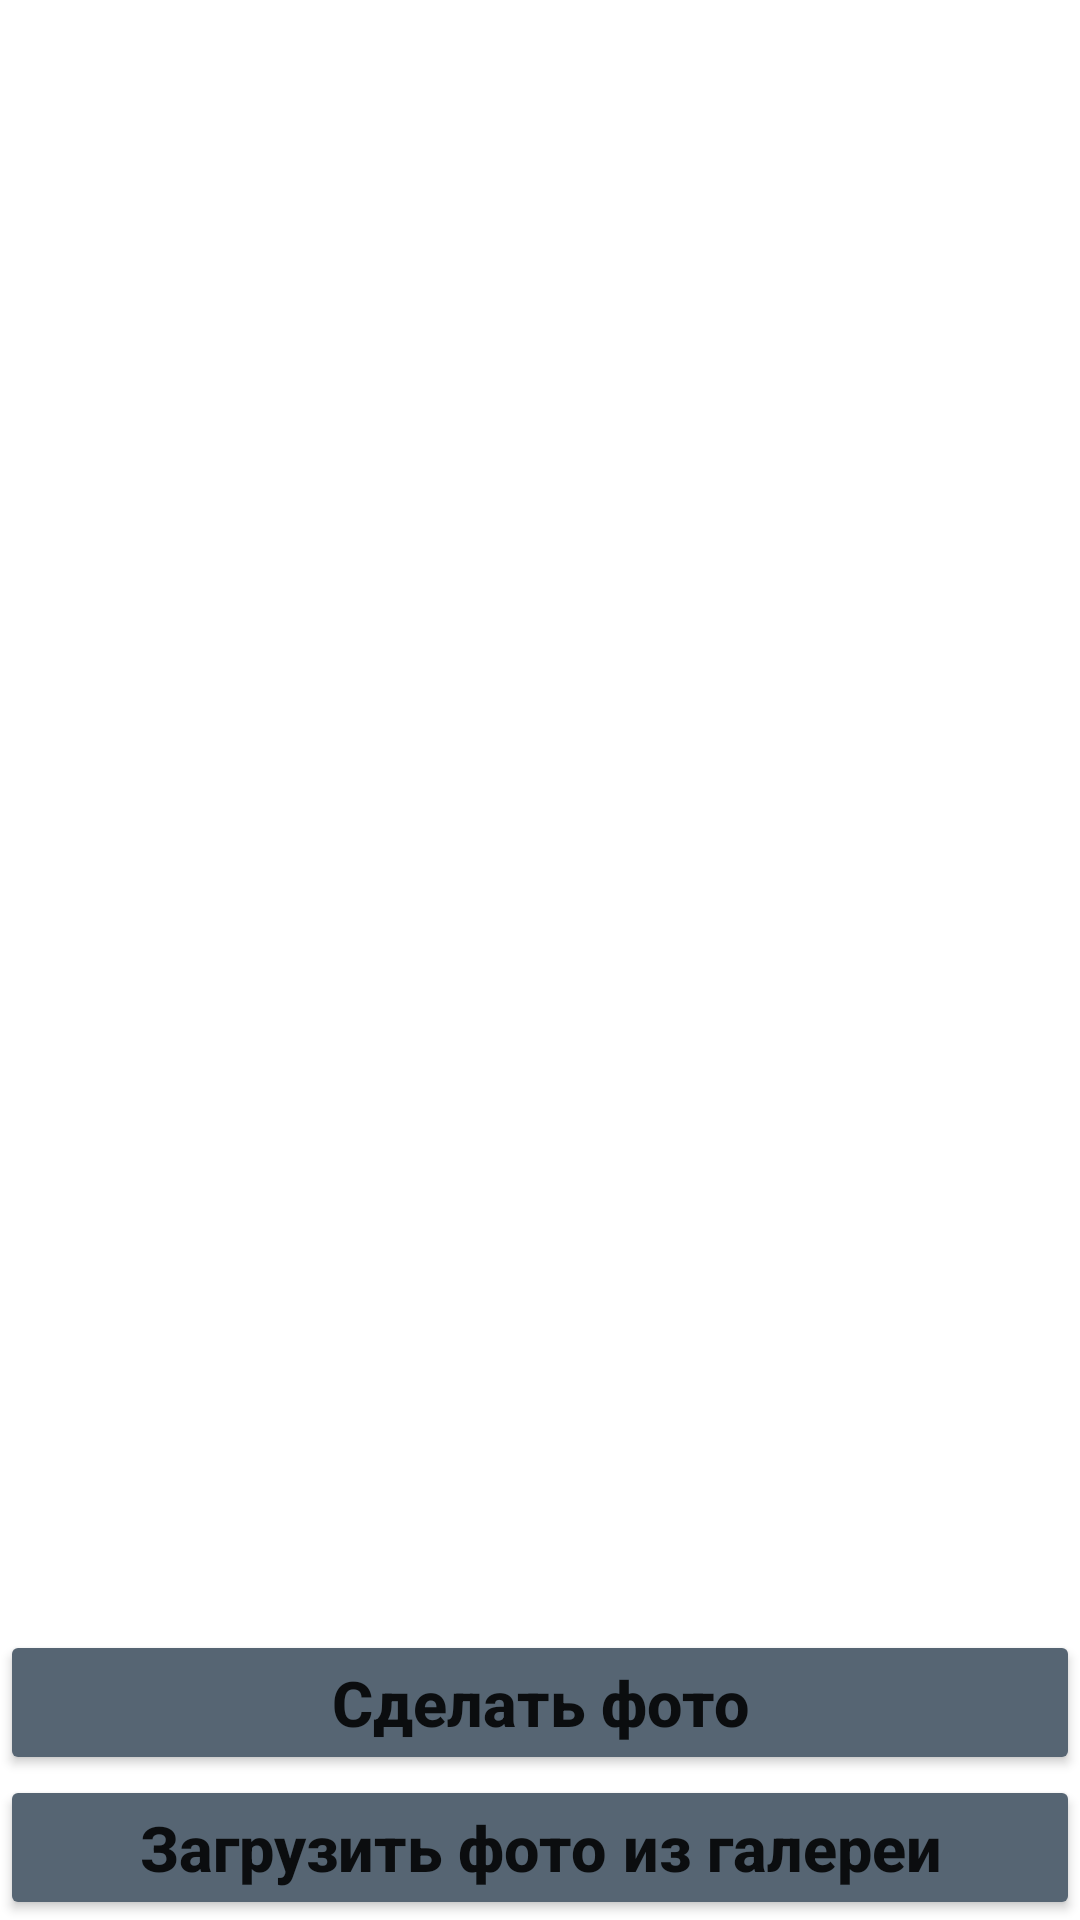

The Android layout XML behind this screen, and the referenced resources:
<!-- AndroidManifest.xml: application theme Theme.MLWithTensorFlowLite -->
<!-- res/layout/activity_main.xml -->
<?xml version="1.0" encoding="utf-8"?>
<RelativeLayout xmlns:android="http://schemas.android.com/apk/res/android"
    xmlns:app="http://schemas.android.com/apk/res-auto"
    xmlns:tools="http://schemas.android.com/tools"
    android:layout_width="match_parent"
    android:layout_height="match_parent"
    tools:context=".MainActivity">

    <Button
        android:id="@+id/button"
        android:layout_width="match_parent"
        android:layout_height="wrap_content"
        android:layout_above="@id/button2"
        android:layout_centerInParent="true"
        android:backgroundTint="@color/dark_grey"
        android:text="Сделать фото"
        android:textAllCaps="false"
        android:textSize="21sp"
        android:textStyle="bold" />

    <Button
        android:id="@+id/button2"
        android:layout_width="match_parent"
        android:layout_height="wrap_content"
        android:layout_alignParentBottom="true"
        android:layout_centerInParent="true"
        android:backgroundTint="@color/dark_grey"
        android:text="Загрузить фото из галереи"
        android:textAllCaps="false"
        android:textSize="21sp"
        android:textStyle="bold" />
    <ImageView
        android:layout_width="370sp"
        android:layout_height="370sp"
        android:layout_centerHorizontal="true"
        android:id="@+id/imageView"
        android:layout_marginTop="10sp"
        />
    <TextView
        android:layout_width="wrap_content"
        android:layout_height="wrap_content"
        android:layout_centerHorizontal="true"

        android:textStyle="bold"
        android:textSize="20sp"
        android:id="@+id/classified"
        android:layout_below="@+id/imageView"
        android:layout_marginTop="10sp"
        />
    <TextView
        android:layout_width="wrap_content"
        android:layout_height="wrap_content"
        android:layout_centerHorizontal="true"
        android:layout_marginLeft="20sp"
        android:layout_marginRight="20sp"
        android:textColor="#000000"
        android:textStyle="bold"
        android:textSize="20sp"
        android:id="@+id/result"
        android:layout_below="@+id/classified"
        />

    <Button
        android:id="@+id/button3"
        style="@style/Widget.MaterialComponents.Button"
        android:layout_width="54dp"
        android:layout_height="60dp"
        android:layout_above="@id/button"

        android:layout_alignParentRight="true"

        android:layout_marginTop="107dp"
        android:layout_marginRight="18dp"
        android:layout_marginBottom="14dp"
        android:backgroundTint="@color/dark_grey"
        android:onClick="infoClick"
        app:icon="@android:drawable/ic_menu_info_details"
        app:iconTint="@color/white" />

</RelativeLayout>
<!-- resources referenced by this layout -->
<resources>
  <color name="dark_grey">#566573</color>
  <color name="white">#FFFFFFFF</color>
  <style name="Theme.MLWithTensorFlowLite" parent="Theme.MaterialComponents.DayNight.DarkActionBar">
          
          <item name="colorPrimary">@color/dark_grey</item>
          <item name="colorPrimaryVariant">@color/dark_grey</item>
          <item name="colorOnPrimary">@color/white</item>
          
          <item name="colorSecondary">@color/teal_200</item>
          <item name="colorSecondaryVariant">@color/teal_700</item>
          <item name="colorOnSecondary">@color/black</item>
          
          <item name="android:statusBarColor" tools:targetApi="l">?attr/colorPrimaryVariant</item>
          
      </style>
  <color name="teal_200">#FF03DAC5</color>
  <color name="teal_700">#FF018786</color>
  <color name="black">#FF000000</color>
</resources>
